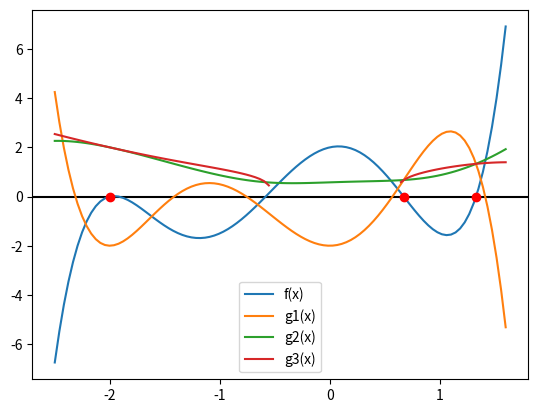

Write the Python code that produced this figure.
# -*- coding: utf-8 -*-
"""lab6B.py

Automatically generated by Colaboratory.

Original file is located at
    https://colab.research.google.com/drive/13GdeGlRUzt1Naw5YFzzsALPKT1dLmrut
"""

import numpy as np
import pandas as pd
import matplotlib.pyplot as plt
from numpy.polynomial import Polynomial

f = Polynomial([2.0, 1.0, -6.0, -2.0, 2.5, 1.0])
g1 = Polynomial([-2.0, 0.0, 6.0, 2.0, -2.5, -1.0])

def g2(x):
  p = Polynomial([2.0, 1.0, 0.0, -2.0, 2.5, 1.0])
  return np.sqrt(p(x)/6)

def g3(x):
  p = Polynomial([-2.0, -1.0, 6.0, 2.0, 0.0, -1.0])
  return np.power(p(x)/2.5, 1.0/4.0)

a1 = 0.8
g1_a = []

a2 = 0.8
g2_a = []

a3 = 0.8
g3_a = []

#+----------------------+
#| Start of your code   +
#+----------------------+
for m in range(0,20):
  g1_a.append(a1);
  a1=g1(a1);
  g2_a.append(a2);
  a2=g2(a2);
  g3_a.append(a3);
  a3=g3(a3);




#+--------------------+
#| End of your code   +
#+--------------------+

xs = np.linspace(-2.5, 1.6, 100)
ys = f(xs)
dictionary = {
    'x': xs,
    'y': ys
}
plt.axhline(y=0, color='k')
plt.plot(xs, f(xs), label='f(x)')
plt.plot(xs, g1(xs), label='g1(x)')
plt.plot(xs, g2(xs), label='g2(x)')
plt.plot(xs, g3(xs), label='g3(x)')
plt.legend()
if len(g1_a) > 0:
  root = np.array([g1_a[len(g1_a)-1], g2_a[len(g2_a)-1], g3_a[len(g3_a)-1]])
  plt.plot(root, f(root), 'ro')

print(pd.DataFrame({'g1(x)':g1_a, 'g2(x)':g2_a, 'g3(x))':g3_a,}))
plt.show();